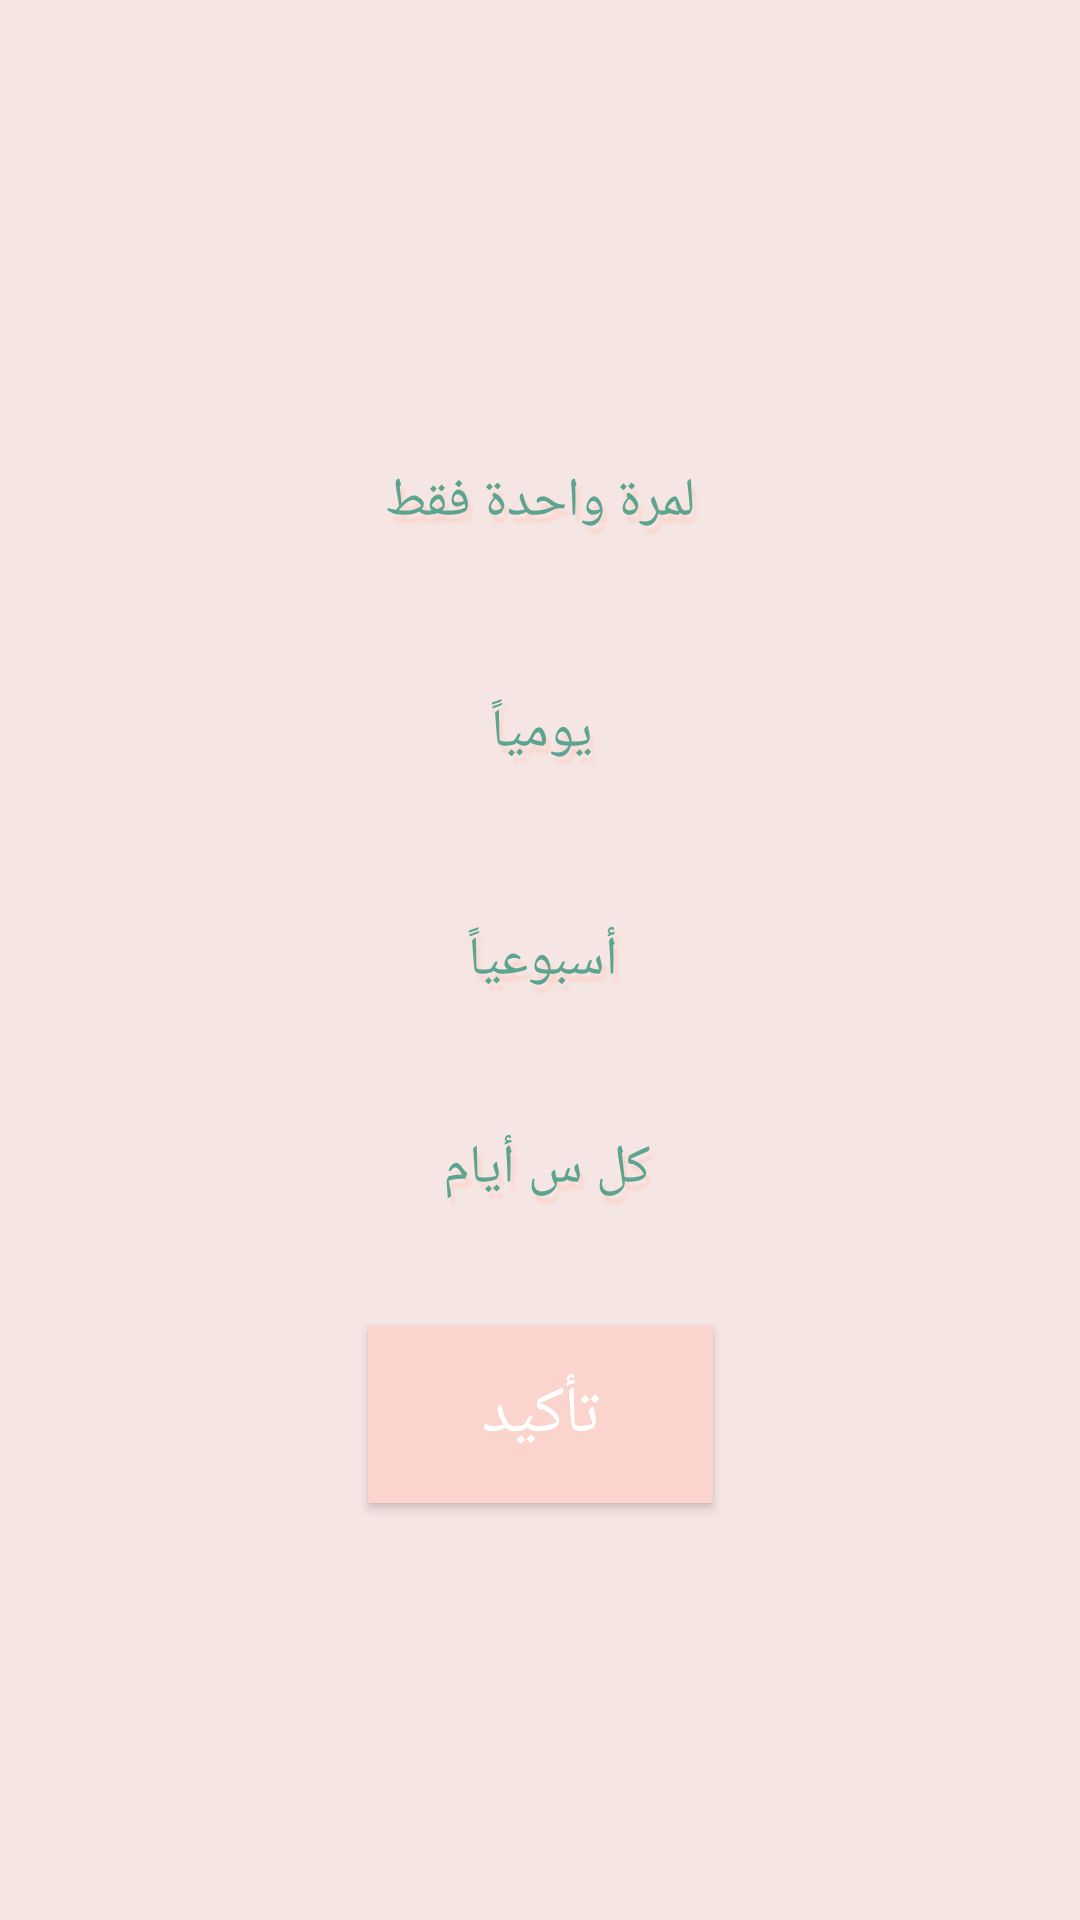

Write the Android layout XML for this screen, with the resource values it uses.
<!-- AndroidManifest.xml: application theme AppTheme -->
<!-- res/layout/activity_weekk.xml -->
<?xml version="1.0" encoding="utf-8"?>
<androidx.constraintlayout.widget.ConstraintLayout xmlns:android="http://schemas.android.com/apk/res/android"
    xmlns:app="http://schemas.android.com/apk/res-auto"
    xmlns:tools="http://schemas.android.com/tools"
    android:layout_width="match_parent"
    android:layout_height="match_parent"
    android:background="#F5E6E3"
    tools:context=".weekk">


    <TextView
        android:id="@+id/once"
        android:layout_width="296dp"
        android:layout_height="59dp"
        android:background="@drawable/border"
        android:backgroundTint="#FBD5CD"
        android:gravity="center"
        android:shadowColor="#FBD5CD"
        android:shadowDx="4"
        android:shadowDy="8"
        android:shadowRadius="2"
        android:text="لمرة واحدة فقط"
        android:textAlignment="center"
        android:textAppearance="@style/TextAppearance.AppCompat.Medium"
        android:textColor="#5CA490"
        app:layout_constraintBottom_toBottomOf="parent"
        app:layout_constraintEnd_toEndOf="parent"
        app:layout_constraintStart_toStartOf="parent"
        app:layout_constraintTop_toTopOf="parent"
        app:layout_constraintVertical_bias="0.237" />

    <TextView
        android:id="@+id/daily"
        android:layout_width="296dp"
        android:layout_height="57dp"
        android:background="@drawable/border"
        android:backgroundTint="#FBD5CD"
        android:shadowColor="#FBD5CD"
        android:shadowDx="4"
        android:shadowDy="8"
        android:shadowRadius="2"
        android:gravity="center"
        android:text="يومياً"
        android:textAlignment="center"
        android:textAppearance="@style/TextAppearance.AppCompat.Medium"
        android:textColor="#5CA490"
        app:layout_constraintBottom_toBottomOf="parent"
        app:layout_constraintEnd_toEndOf="parent"
        app:layout_constraintHorizontal_bias="0.512"
        app:layout_constraintStart_toStartOf="parent"
        app:layout_constraintTop_toTopOf="parent"
        app:layout_constraintVertical_bias="0.37" />

    <TextView
        android:id="@+id/weeklyyy"
        android:layout_width="297dp"
        android:layout_height="51dp"
        android:background="@drawable/border"
        android:backgroundTint="#FBD5CD"
        android:shadowColor="#FBD5CD"
        android:shadowDx="4"
        android:shadowDy="8"
        android:shadowRadius="2"
        android:gravity="center"
        android:text="أسبوعياً"
        android:textAlignment="center"
        android:textAppearance="@style/TextAppearance.AppCompat.Medium"
        android:textColor="#5CA490"
        app:layout_constraintBottom_toBottomOf="parent"
        app:layout_constraintEnd_toEndOf="parent"
        app:layout_constraintHorizontal_bias="0.517"
        app:layout_constraintStart_toStartOf="parent"
        app:layout_constraintTop_toTopOf="parent" />

    <TextView
        android:id="@+id/each"
        android:layout_width="301dp"
        android:layout_height="55dp"
        android:background="@drawable/border"
        android:backgroundTint="#FBD5CD"
        android:shadowColor="#FBD5CD"
        android:shadowDx="4"
        android:shadowDy="8"
        android:shadowRadius="2"
        android:gravity="center"
        android:text="كل س أيام"
        android:textAlignment="center"
        android:textAppearance="@style/TextAppearance.AppCompat.Medium"
        android:textColor="#5CA490"
        app:layout_constraintBottom_toBottomOf="parent"
        app:layout_constraintEnd_toEndOf="parent"
        app:layout_constraintHorizontal_bias="0.536"
        app:layout_constraintStart_toStartOf="parent"
        app:layout_constraintTop_toTopOf="parent"
        app:layout_constraintVertical_bias="0.619" />

    <Button
        android:id="@+id/confirm"
        android:layout_width="115dp"
        android:layout_height="59dp"
        android:text="تأكيد"
        android:backgroundTint="#FBD5CD"
        android:gravity="center"
        android:shadowColor="#FBD5CD"
        android:shadowDx="4"
        android:shadowDy="8"
        android:shadowRadius="2"
        android:background="#FBD5CD"
        android:textAppearance="@style/TextAppearance.AppCompat.Large"
        android:textColor="#FFFF"
        app:layout_constraintBottom_toBottomOf="parent"
        app:layout_constraintEnd_toEndOf="parent"
        app:layout_constraintStart_toStartOf="parent"
        app:layout_constraintTop_toTopOf="parent"
        app:layout_constraintVertical_bias="0.761" />

</androidx.constraintlayout.widget.ConstraintLayout>
<!-- resources referenced by this layout -->
<resources>
  <style name="AppTheme" parent="Theme.AppCompat.Light.DarkActionBar">
          
      
          <item name="colorPrimary">#F3B3A5</item>
          <item name="colorPrimaryDark">#F3B3A5</item>
          <item name="colorAccent">#F3B3A5</item>
  
      </style>
</resources>
